Run: headless pygame with SDL's dummy video driver; simulated clock (each Clock.tick advances the game by its frame time, no real sleeping); random seed 0; keys injected as events and as key.get_pressed() state; mouse plan: one left click at the window centre at the start of phase 2, then a move to the lower-right quarter at the start of phase 3.
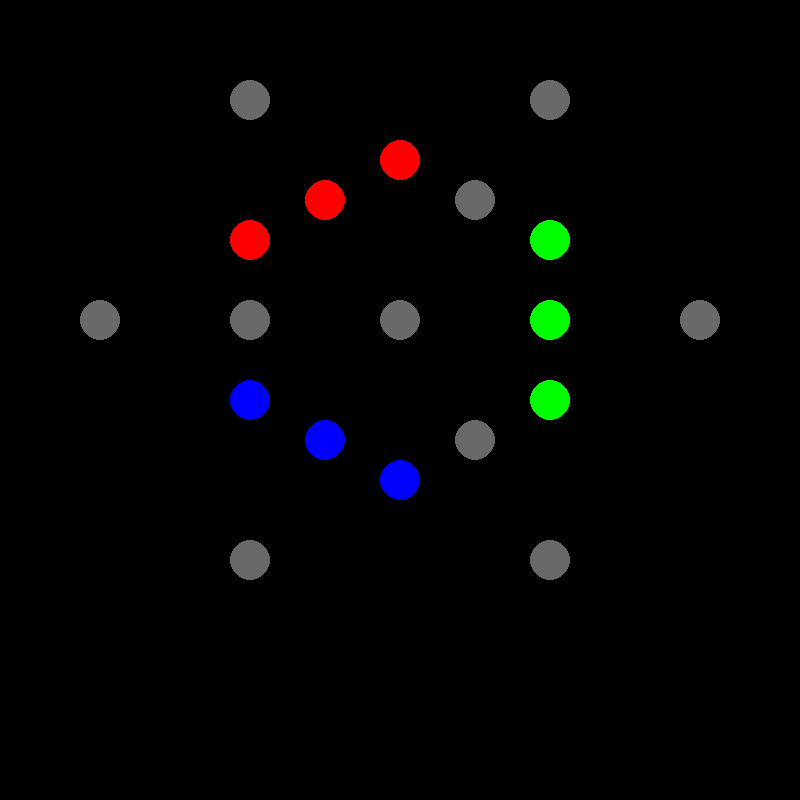
Frame 1 of 4 · flips 1–60 · no input
Frame 2 of 4 · flips 61–180 · clicked the window centre · tapped SPACE, RETURN · held RIGHT (→), D · screen unchanged from frame 1, image omitted
Frame 3 of 4 · flips 181–300 · moved the mouse to the lower-right quarter · held DOWN (↓), S · screen unchanged from frame 2, image omitted
Frame 4 of 4 · flips 301–420 · held LEFT (←), A, UP (↑), W · screen unchanged from frame 3, image omitted

The pygame program that drew these frames:

import pygame

photon = {
            'red':[(255,0,0),{'green':'moregreen', 'blue':'purple', 'cyan':'cyan'}, {'green':'yellow', 'blue':'purple'}, []],
            'blue':[(0,0,255),{'red':'violet', 'green':'aqua_green', 'yellow':'light_yellow'}, {'green':'cyan', 'red':'purple'}, []],
            'green':[(0,255,0),{'red':'orange', 'blue':'blue_sky', 'purple':'pink'}, {'red':'yellow', 'blue':'cyan'}, []],
            'cyan':[(0,255,255),{'red':'beige'},{'red':'white'},['blue', 'green']],
            'yellow':[(255,255,0),{'blue':'light_blue'},{'blue':'white'},['red', 'green']],
            'purple':[(255,0,255),{'green':'light_green'},{'green':'white'},['red', 'blue']],
            'white':[(255,255,255),0, 0, ['red', 'green', 'blue']]
        } #{photon:[code, {pigment:mix}, {photon:mix}, [splits]]}

nodes = {
        0:[2,3,5], 1:[2,4,6], 
        2:[1,2,4,5], 
        3:[0,2,5], 4:[1,2,6], 
        5:[0,3,7,8], 6:[1,4,10,11], 
        7:[5,8,12], 8:[5,7,9,12], 9:[3,4,8,10,14,15], 10:[6,9,11,13], 11:[6,10,13],
        12:[7,8,9,14,17], 13:[10,11,15,18],
        14:[9,12,16,17], 15:[9,13,16,18],
        16:[14,15,17,18],
        17:[12,14,16], 18:[13,15,16]
        } #node1 -> node2, node2 -> node1

coords = [(250, 100),(550, 100),
              (400, 160),
              (325, 200),(475, 200),
              (250, 240),(550, 240),
              (100, 320),(250, 320),(400, 320),(550, 320),(700, 320),
              (250, 400),(550, 400),
              (325, 440),(475, 440),
              (400, 480),
              (250, 560),(550, 560)] #to draw board

def check_can_photon_split(state, to_check):
    if photon[state[to_check]] in photon:
        return photon[state[to_check]] == []
    return 1

def check_empty(state, to_check):
    return state[to_check] == 0

def check_can_merge(state, fr, to): #can merge color
    return state[to] in photon[state[fr]]

def check_can_move(state, fr, to): #can move to space (empty and connected)
    return to in nodes[fr]

def check_win(state, goal):
    return state == goal

def split(state, photon):
    if check_can_photon_split(state, photon):
        return 1
    return 0
        
def move(state, fr, to):
    if check_can_move(state, fr, to):
        return 1
    elif check_empty(to):
        state[to] = state[fr]
        state[fr] = 0
        return 0
    elif check_can_merge(state, fr, to):
        state[to] = photon[state[to]][state[fr]]
        state[fr] = 0
        return 0
    return 1

def draw_photon(p_draw, screen, coord):
    if p_draw in photon:
        pygame.draw.circle(screen, photon[p_draw][0], coord, 20)
    else:
        pygame.draw.circle(screen, (105, 105, 105), coord, 20)

def draw_board(state, screen):
    i = 0
    
    while i < len(coords):
        draw_photon(state[0][i], screen, coords[i])
        i += 1
        
    
    

def main():
    state = [[
              0,0,
              'red',
              'red',0,
              'red','green',
              0,0,0,'green',0,
              'blue','green',
              'blue',0,
              'blue',
              0,0
             ], 0, 0,[]] #board, selected, nº remaining moves, goal

    pygame.init()

    screen_width = 800
    screen_height = 800
    
    screen = pygame.display.set_mode((screen_width, screen_height))
    
    run = True
    selected = False
    
    while run:
        
        l = 40
        
        draw_board(state, screen)
        
        for event in pygame.event.get():
            if event.type == pygame.QUIT:
                run = False
        
           
        #if(pygame.mouse.get_pressed[0] and in_circle(pygame.mouse.get_pos())){
        #    
        #}
            
        pygame.display.update()
            
    
    return 0

if __name__ == "__main__":
    main()
